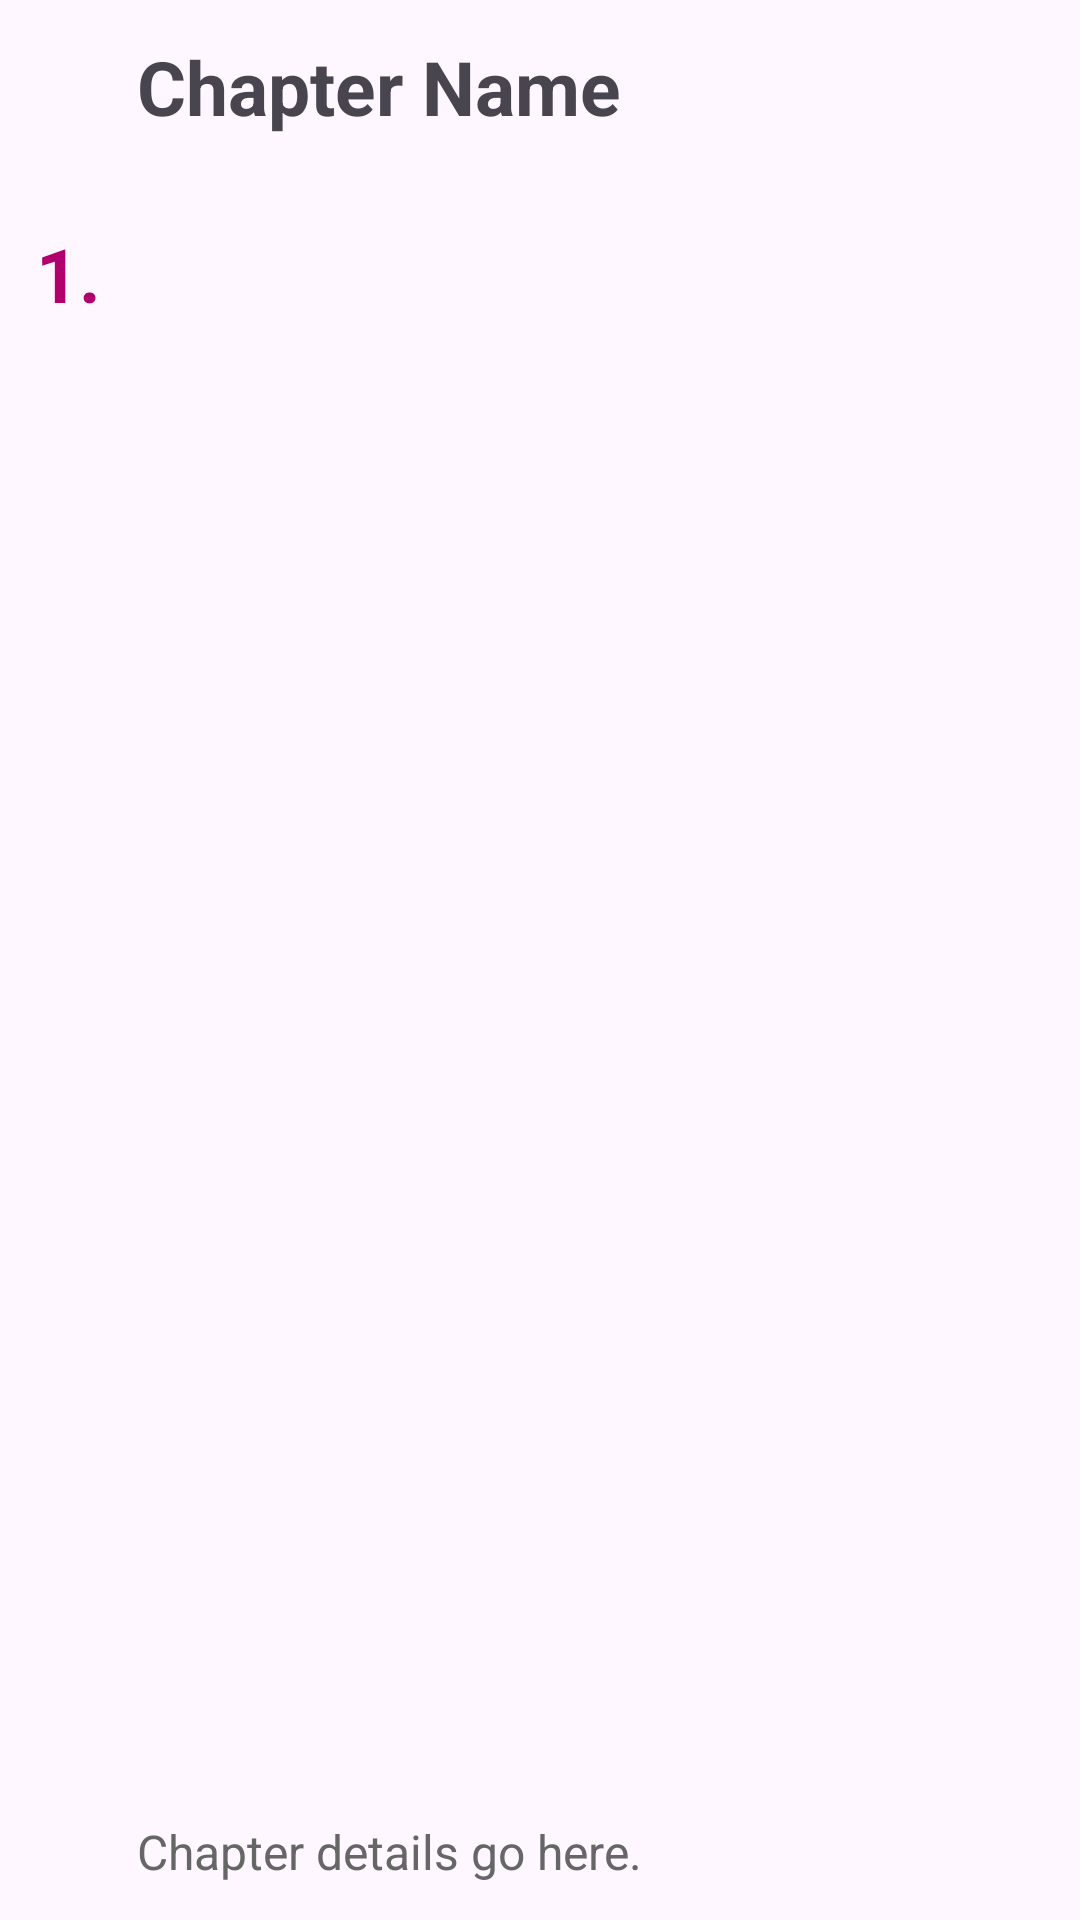

The Android layout XML behind this screen, and the referenced resources:
<!-- AndroidManifest.xml: application theme Theme.MyMobileApp -->
<!-- res/layout/chapter_template.xml -->
<?xml version="1.0" encoding="utf-8"?>
<androidx.constraintlayout.widget.ConstraintLayout xmlns:android="http://schemas.android.com/apk/res/android"
    xmlns:app="http://schemas.android.com/apk/res-auto"
    android:layout_width="match_parent"
    android:layout_height="wrap_content"
    android:layout_marginHorizontal="15dp"
    android:layout_marginVertical="10dp"
    android:background="@drawable/book_chap_button"
    android:clickable="true"
    android:focusable="true"
    android:padding="12dp">

    <TextView
        android:id="@+id/chap_Number"
        android:layout_width="wrap_content"
        android:layout_height="wrap_content"
        android:text="1."
        android:textColor="#B0006E"
        android:textSize="25sp"
        android:textStyle="bold"
        app:layout_constraintBottom_toBottomOf="parent"
        app:layout_constraintStart_toStartOf="parent"
        app:layout_constraintTop_toTopOf="parent"
        app:layout_constraintVertical_bias="0.107" />

    <TextView
        android:id="@+id/chapEnglishName"
        android:layout_width="0dp"
        android:layout_height="wrap_content"
        android:layout_marginStart="12dp"
        android:text="Chapter Name"
        android:textSize="25sp"
        android:textStyle="bold"
        app:layout_constraintBottom_toTopOf="@id/chapDetails"
        app:layout_constraintEnd_toEndOf="parent"
        app:layout_constraintStart_toEndOf="@id/chap_Number"
        app:layout_constraintTop_toTopOf="parent"
        app:layout_constraintVertical_bias="0.0" />

    <TextView
        android:id="@+id/chapDetails"
        android:layout_width="0dp"
        android:layout_height="wrap_content"
        android:text="Chapter details go here."
        android:textColor="#666666"
        android:textSize="16sp"
        app:layout_constraintBottom_toBottomOf="parent"
        app:layout_constraintEnd_toEndOf="@id/chapEnglishName"
        app:layout_constraintHorizontal_bias="0.0"
        app:layout_constraintStart_toStartOf="@id/chapEnglishName" />
</androidx.constraintlayout.widget.ConstraintLayout>
<!-- resources referenced by this layout -->
<resources>
  <style name="Theme.MyMobileApp" parent="Base.Theme.MyMobileApp" />
  <style name="Base.Theme.MyMobileApp" parent="Theme.Material3.DayNight.NoActionBar">
          
           <item name="colorPrimary">@color/material</item>
      </style>
  <color name="material">#B0006E</color>
</resources>
